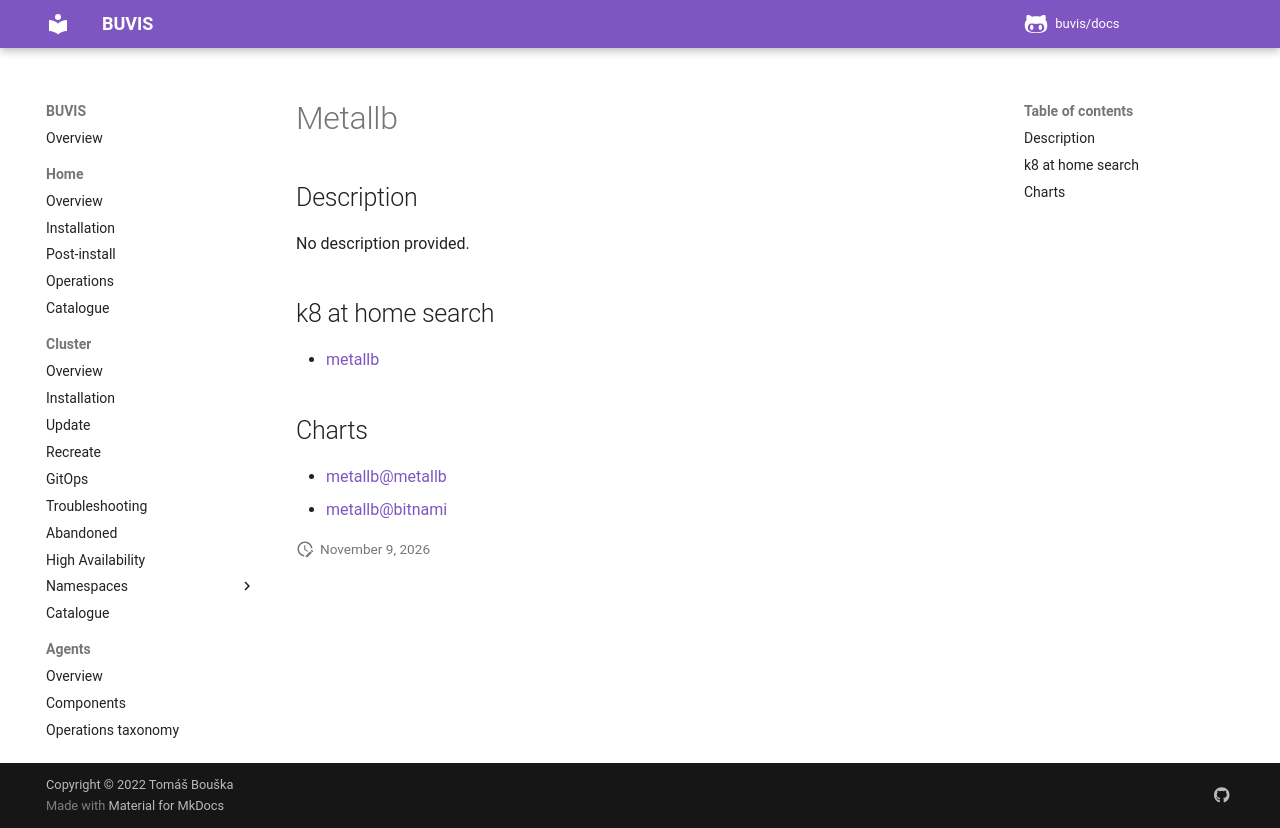

repository: buvis/docs · page: cluster/catalogue/metallb/index.html · generator: mkdocs

# Metallb

## Description

No description provided.

## k8 at home search

- [metallb](https://nanne.dev/k8s-at-home-search/#/metallb)

## Charts

- [metallb@metallb](https://metallb.github.io/metallb/)
- [metallb@bitnami](https://charts.bitnami.com/bitnami/)
